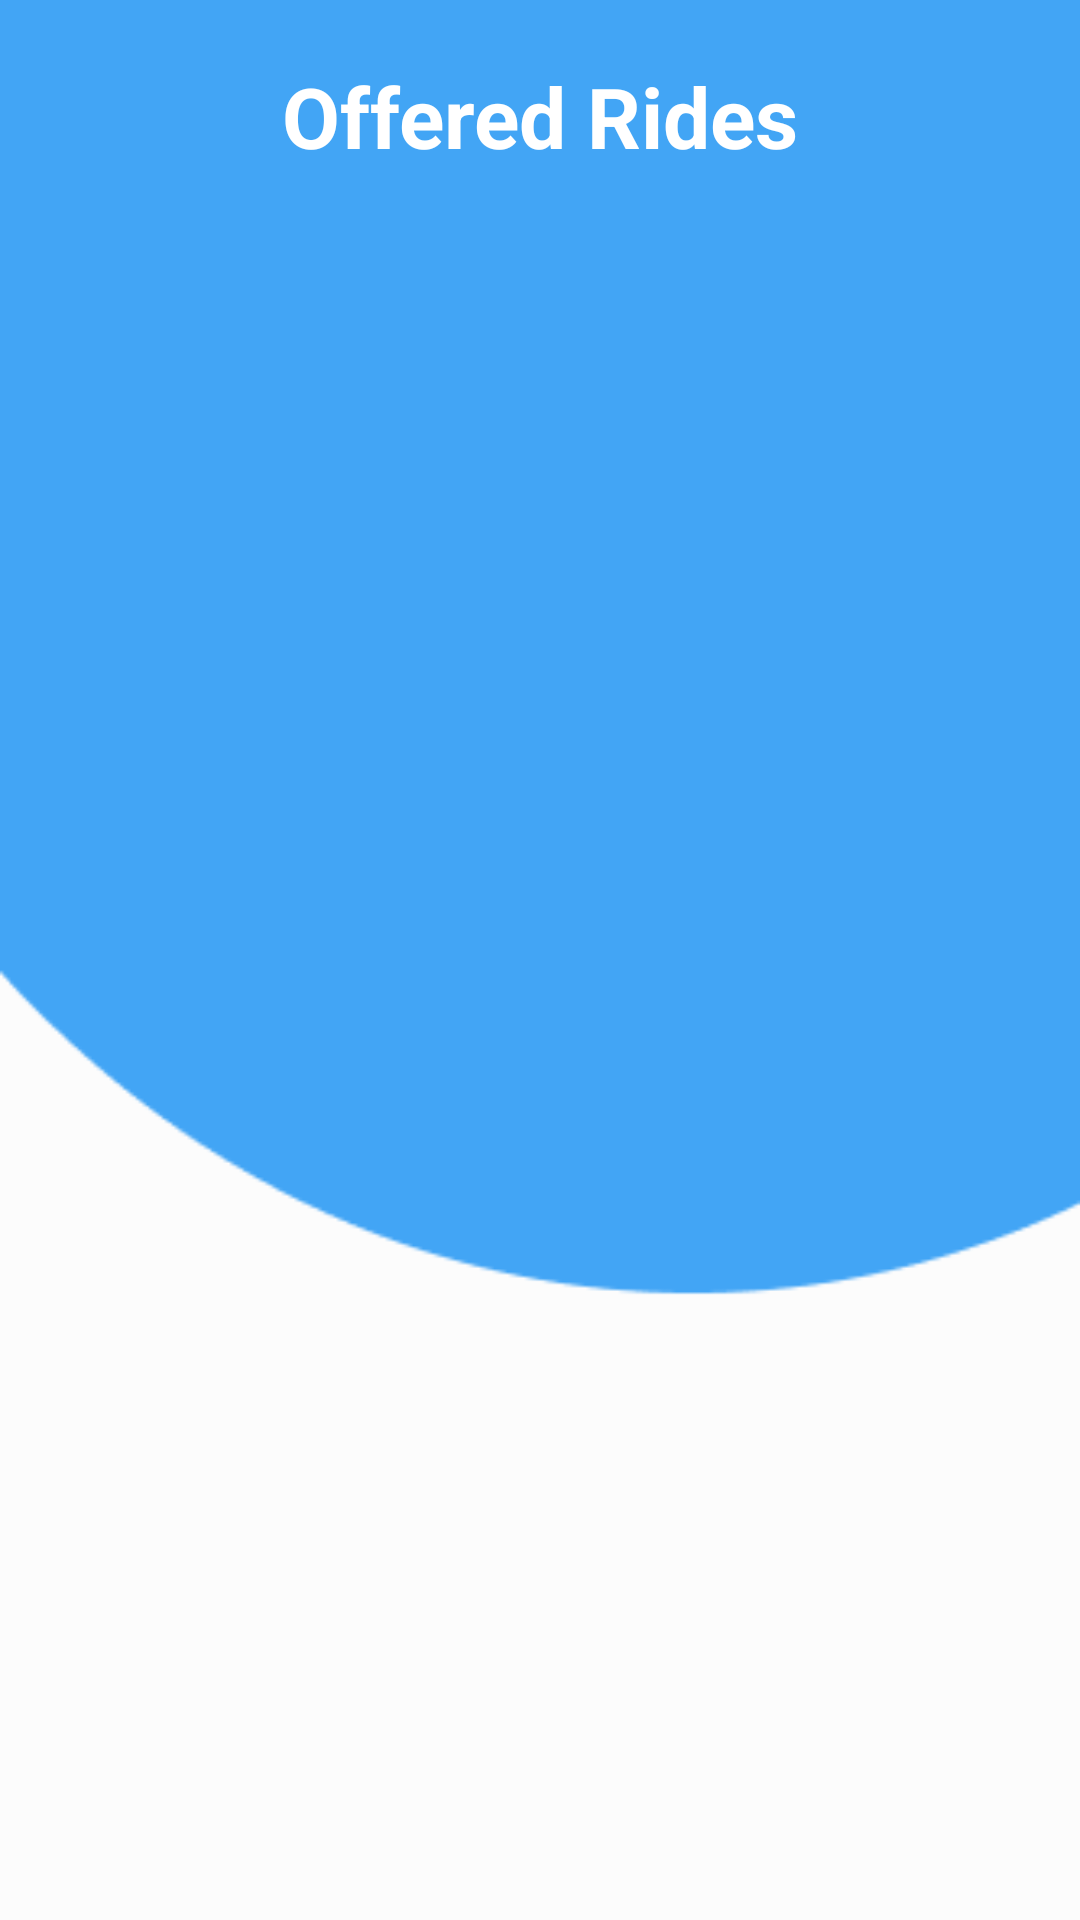

Here is an Android app screen rendered from its layout file. Give the layout XML and the strings, colors and styles it references.
<!-- AndroidManifest.xml: application theme Theme.ShareRide -->
<!-- res/layout/activity_my_offered_rides.xml -->
<?xml version="1.0" encoding="utf-8"?>
<androidx.coordinatorlayout.widget.CoordinatorLayout xmlns:android="http://schemas.android.com/apk/res/android"
    xmlns:app="http://schemas.android.com/apk/res-auto"
    xmlns:tools="http://schemas.android.com/tools"
    android:id="@+id/root_layout"
    android:layout_width="match_parent"
    android:layout_height="match_parent"
    android:background="@drawable/background">

    <com.google.android.material.appbar.AppBarLayout
        android:id="@+id/app_bar_search"
        android:layout_width="match_parent"
        android:layout_height="70dp"
        app:liftOnScroll="true">

        <com.google.android.material.appbar.CollapsingToolbarLayout
            android:layout_width="match_parent"
            android:layout_height="match_parent"
            app:layout_scrollFlags="scroll|snap|exitUntilCollapsed">

            <TextView
                android:id="@+id/available_rides_title_textview"
                android:layout_width="match_parent"
                android:layout_height="wrap_content"
                android:layout_marginTop="20dp"
                android:text="Offered Rides"
                android:textAlignment="center"
                android:textColor="@color/colorText"
                android:textSize="28sp"
                android:textStyle="bold" />

        </com.google.android.material.appbar.CollapsingToolbarLayout>

    </com.google.android.material.appbar.AppBarLayout>

    <androidx.core.widget.NestedScrollView
        android:layout_width="match_parent"
        android:layout_height="match_parent"
        android:fillViewport="true"
        app:layout_behavior="@string/appbar_scrolling_view_behavior">

        <androidx.recyclerview.widget.RecyclerView
            android:id="@+id/recyclerView_offered_ride"
            android:layout_width="match_parent"
            android:layout_height="match_parent" />

    </androidx.core.widget.NestedScrollView>


</androidx.coordinatorlayout.widget.CoordinatorLayout>
<!-- resources referenced by this layout -->
<resources>
  <color name="colorText">#FFFFFFFF</color>
  <!-- drawable background: png bitmap (drawable, 3262 bytes) -->
  <style name="Theme.ShareRide" parent="Theme.MaterialComponents.DayNight.NoActionBar">
          
          <item name="colorPrimary">@color/colorPrimary</item>
          <item name="colorPrimaryVariant">@color/colorPrimary</item>
          <item name="colorOnPrimary">@color/white</item>
          
          <item name="colorSecondary">@color/teal_200</item>
          <item name="colorSecondaryVariant">@color/teal_700</item>
          <item name="colorOnSecondary">@color/black</item>
          
          <item name="android:statusBarColor" tools:targetApi="l">?attr/colorPrimaryVariant</item>
          
          <item name="fontFamily">@font/poppins</item>
      </style>
  <color name="colorPrimary">#42A5F5</color>
  <color name="white">#FFFFFFFF</color>
  <color name="teal_200">#FF03DAC5</color>
  <color name="teal_700">#FF018786</color>
  <color name="black">#FF000000</color>
</resources>
